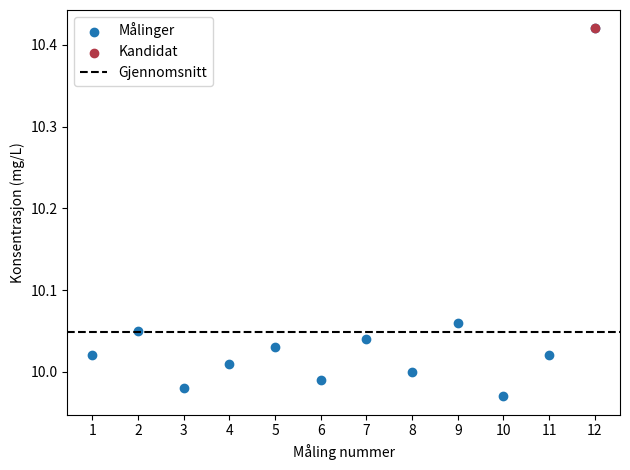

The script that saved this image:
import numpy as np
import matplotlib.pyplot as plt
from scipy import stats

measurements_mg_L = np.array([
    10.02, 10.05, 9.98, 10.01, 10.03, 9.99,
    10.04, 10.00, 10.06, 9.97, 10.02, 10.42,
])
alpha = 0.05

n = len(measurements_mg_L)
mean = np.mean(measurements_mg_L)
sample_sd = np.std(measurements_mg_L, ddof=1)
deviations = np.abs(measurements_mg_L - mean)

suspect_index = np.argmax(deviations)
suspect_value = measurements_mg_L[suspect_index]
G_calculated = deviations[suspect_index] / sample_sd

# Tosidig kritisk verdi for én mulig utligger.
t_critical = stats.t.ppf(1 - alpha / (2 * n), df=n - 2)
G_critical = (n - 1) / np.sqrt(n) * np.sqrt(
    t_critical**2 / (n - 2 + t_critical**2)
)

flagged = G_calculated > G_critical

print(f"Antall målinger: {n}")
print(f"Kandidat:        {suspect_value:.2f} mg/L")
print(f"Beregnet G:      {G_calculated:.3f}")
print(f"Kritisk G:       {G_critical:.3f}")
print(f"Statistisk flagg: {flagged}")

measurement_number = np.arange(1, n + 1)
plt.scatter(measurement_number, measurements_mg_L, label="Målinger")
plt.scatter(
    measurement_number[suspect_index],
    suspect_value,
    color="#b23a48",
    label="Kandidat",
    zorder=3,
)
plt.axhline(mean, color="black", linestyle="--", label="Gjennomsnitt")
plt.xlabel("Måling nummer")
plt.ylabel("Konsentrasjon (mg/L)")
plt.xticks(measurement_number)
plt.legend()
plt.tight_layout()
plt.show()
